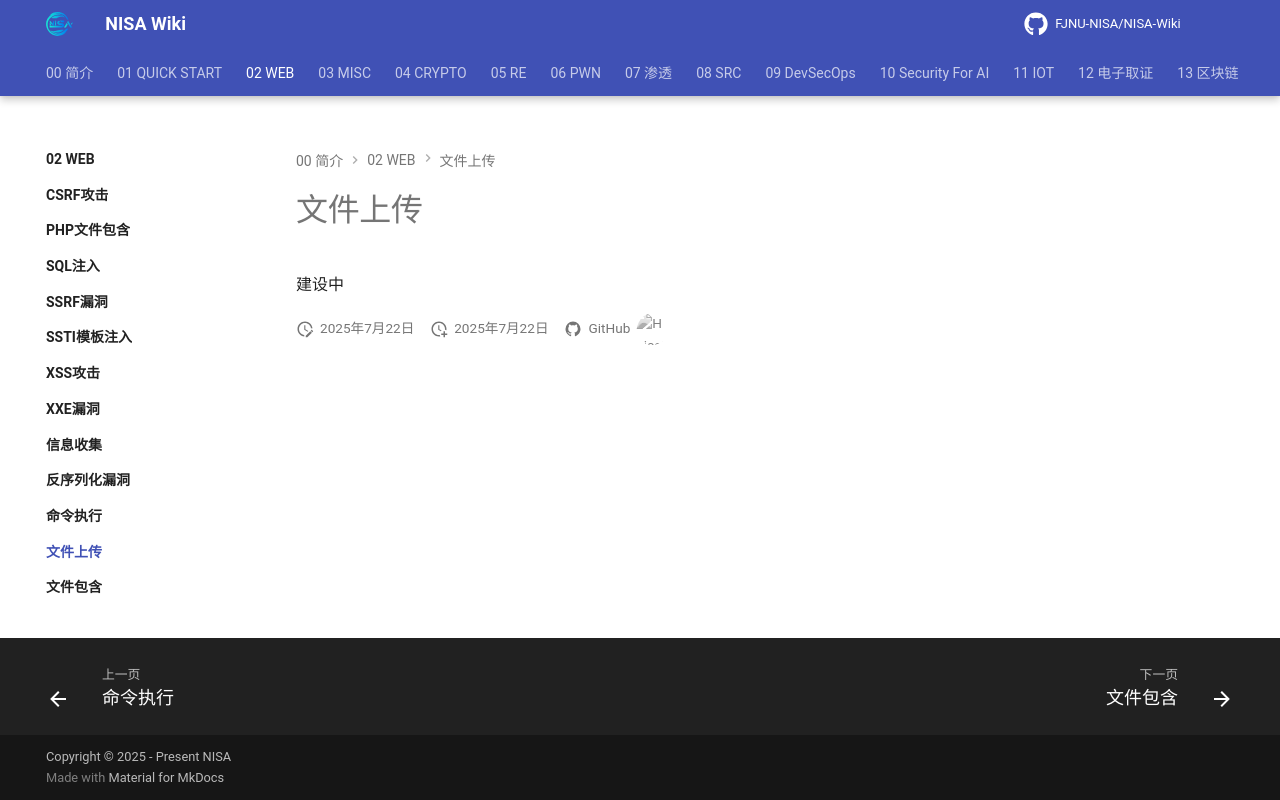

repository: FJNU-NISA/NISA-Wiki · page: 02-WEB/文件上传/index.html · generator: mkdocs

# 文件上传

建设中
